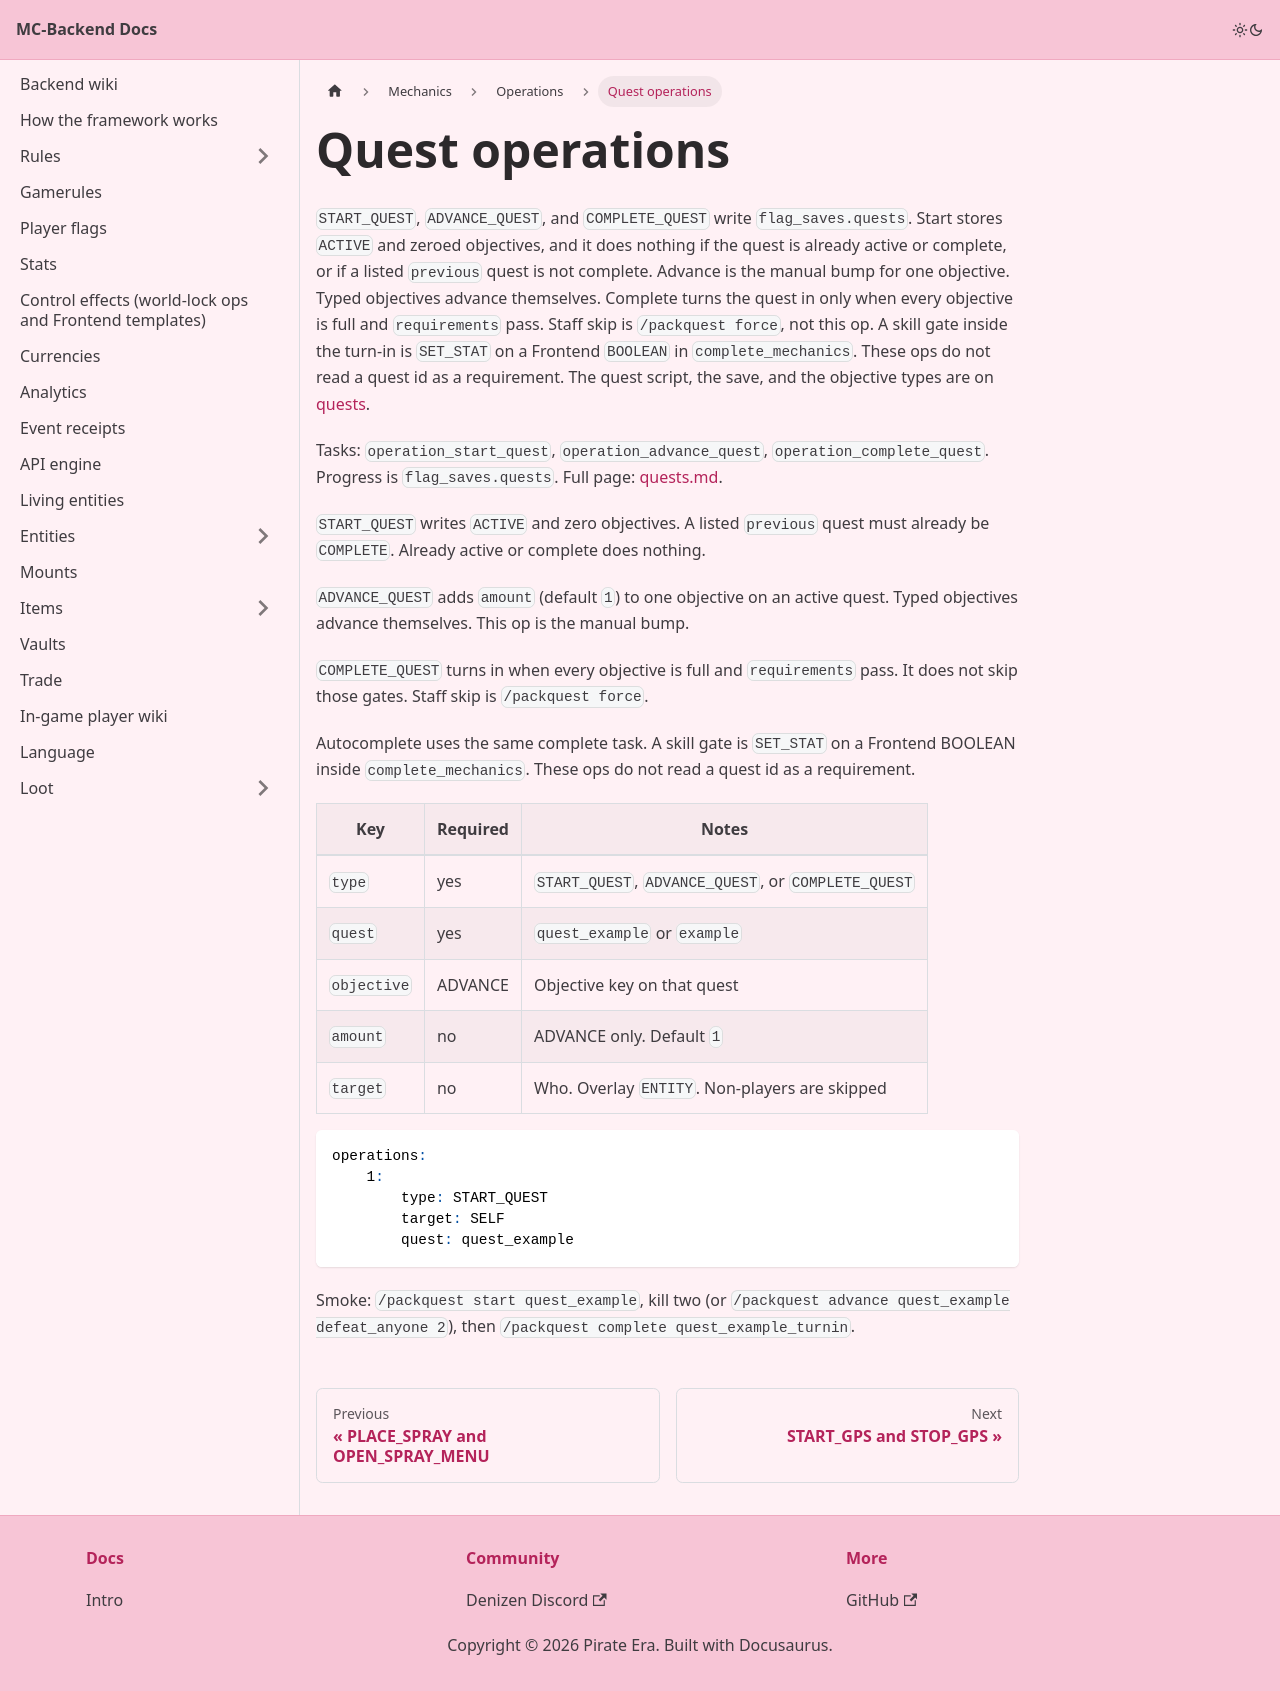

repository: Pirate-Era-Network/MC-Backend-Docs · page: mechanics/operations/quests.html · generator: docusaurus

---
sidebar_position: 40
---

# Quest operations

`START_QUEST`, `ADVANCE_QUEST`, and `COMPLETE_QUEST` write `flag_saves.quests`. Start stores `ACTIVE` and zeroed objectives, and it does nothing if the quest is already active or complete, or if a listed `previous` quest is not complete. Advance is the manual bump for one objective. Typed objectives advance themselves. Complete turns the quest in only when every objective is full and `requirements` pass. Staff skip is `/packquest force`, not this op. A skill gate inside the turn-in is `SET_STAT` on a Frontend `BOOLEAN` in `complete_mechanics`. These ops do not read a quest id as a requirement. The quest script, the save, and the objective types are on [quests](../../quests/README.md).

Tasks: `operation_start_quest`, `operation_advance_quest`, `operation_complete_quest`. Progress is `flag_saves.quests`. Full page: [quests.md](../../quests/README.md).

`START_QUEST` writes `ACTIVE` and zero objectives. A listed `previous` quest must already be `COMPLETE`. Already active or complete does nothing.

`ADVANCE_QUEST` adds `amount` (default `1`) to one objective on an active quest. Typed objectives advance themselves. This op is the manual bump.

`COMPLETE_QUEST` turns in when every objective is full and `requirements` pass. It does not skip those gates. Staff skip is `/packquest force`.

Autocomplete uses the same complete task. A skill gate is `SET_STAT` on a Frontend BOOLEAN inside `complete_mechanics`. These ops do not read a quest id as a requirement.

| Key | Required | Notes |
| --- | --- | --- |
| `type` | yes | `START_QUEST`, `ADVANCE_QUEST`, or `COMPLETE_QUEST` |
| `quest` | yes | `quest_example` or `example` |
| `objective` | ADVANCE | Objective key on that quest |
| `amount` | no | ADVANCE only. Default `1` |
| `target` | no | Who. Overlay `ENTITY`. Non-players are skipped |

```yaml
operations:
    1:
        type: START_QUEST
        target: SELF
        quest: quest_example
```

Smoke: `/packquest start quest_example`, kill two (or `/packquest advance quest_example defeat_anyone 2`), then `/packquest complete quest_example_turnin`.
